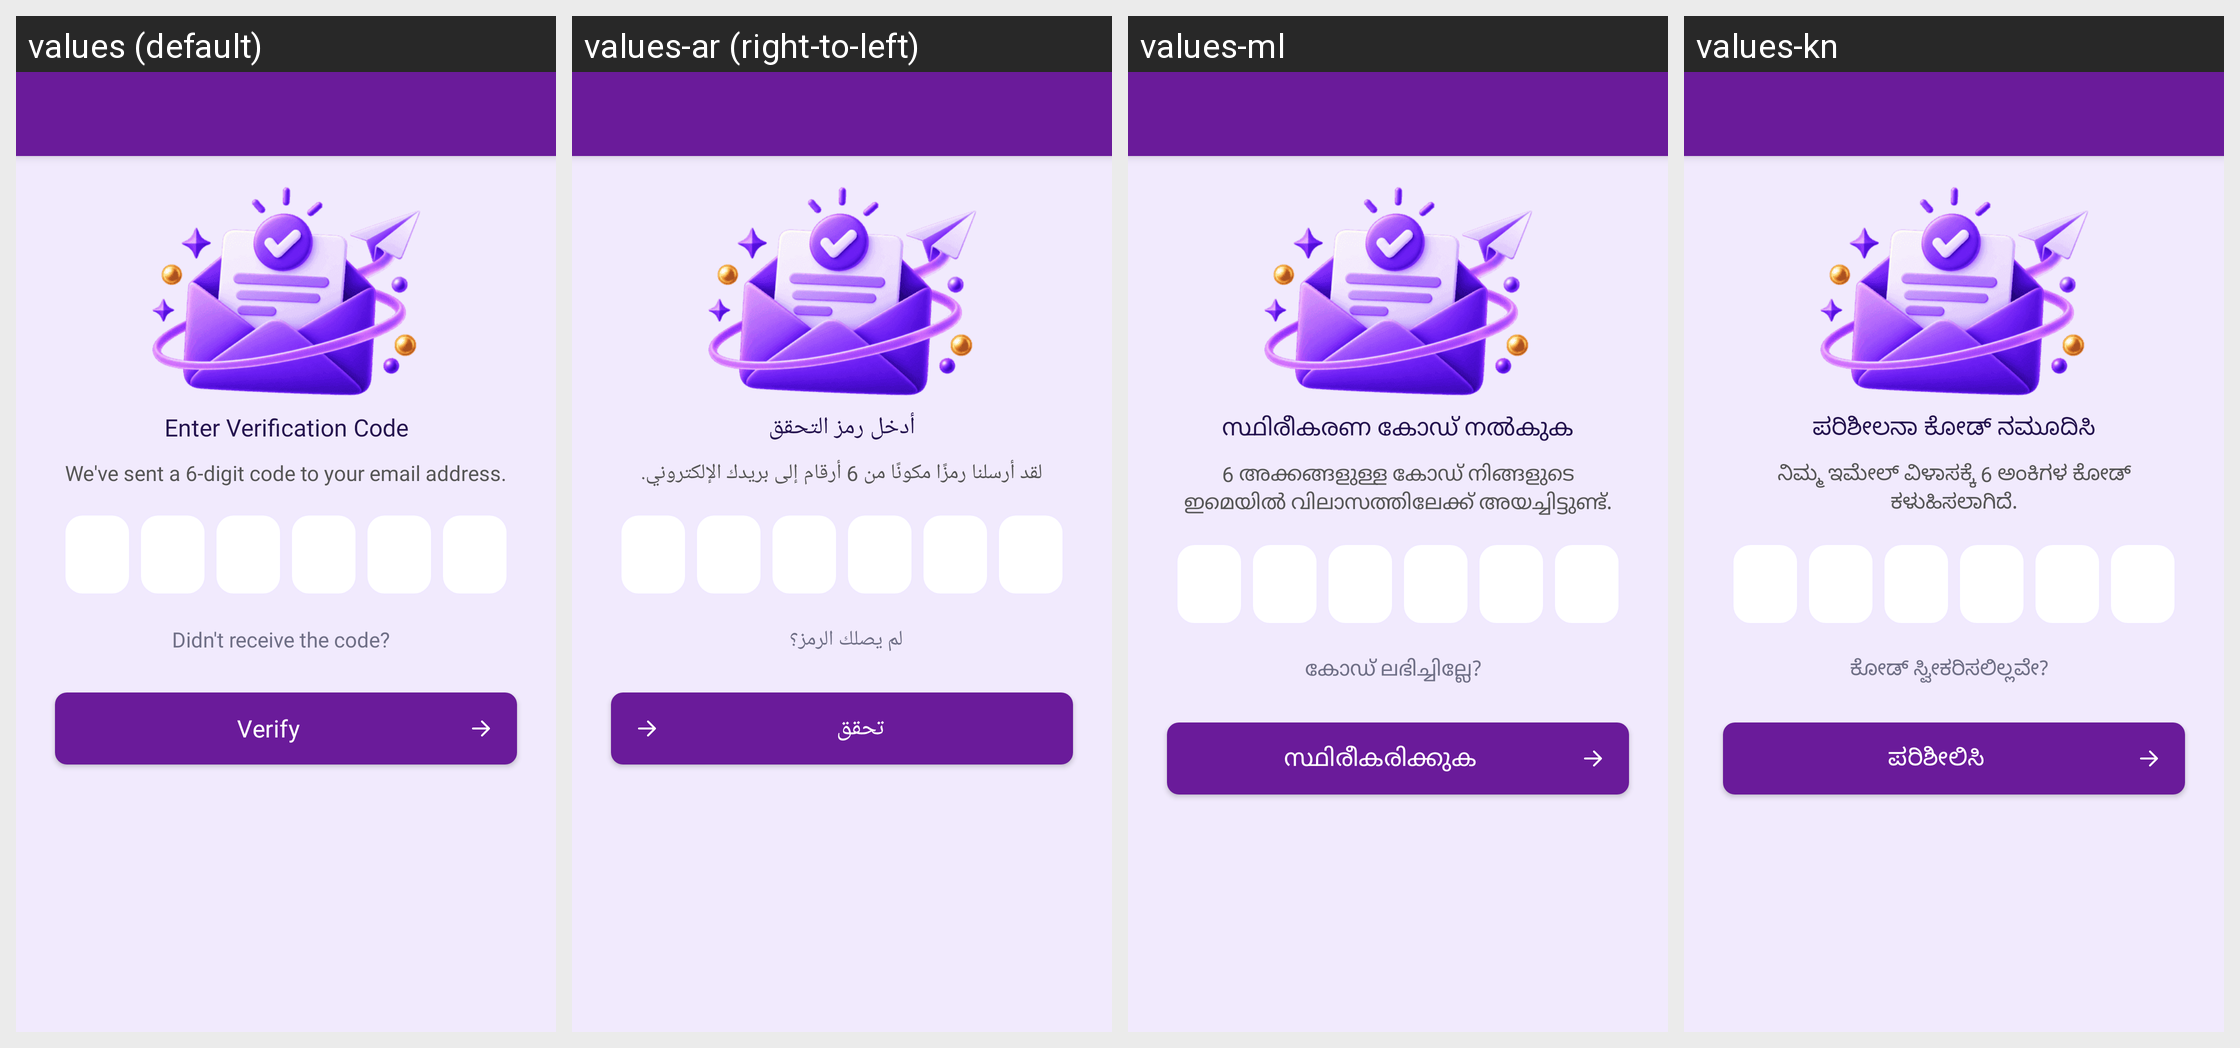

Locale-by-locale string values for the Android screen shown in this grid:
Android screen res/layout/activity_profile_verify.xml rendered under 4 locales, left to right: values (default), values-ar (right-to-left), values-ml, values-kn. Device: Nexus 5 (rendered at 1080×1920; each locale shown at half size, 540×960, under a caption strip naming it); theme Theme.MoneyTracker.
Other locales in the repository, not shown: values-bn, values-cs, values-de, values-el, values-es, values-fa, values-fr, values-hi, values-in, values-it, values-ja, values-ko, values-ms, values-pl, values-pt-rBR, values-ro, values-ru, values-ta-rIN, values-te, values-th, values-tr, values-uk, values-vi, values-zh-rCN, values-zh-rTW.
Strings drawn on this screen, with the default value and each locale's value (text and hints the layout hard-codes, and strings that could not be matched under every locale, appear in the picture but are not listed):

enter_verification_code
  values: Enter Verification Code
  values-ar: أدخل رمز التحقق
  values-ml: സ്ഥിരീകരണ കോഡ് നൽകുക
  values-kn: ಪರಿಶೀಲನಾ ಕೋಡ್ ನಮೂದಿಸಿ

digit_code_email_address
  values: We've sent a 6-digit code to your email address.
  values-ar: لقد أرسلنا رمزًا مكونًا من 6 أرقام إلى بريدك الإلكتروني.
  values-ml: 6 അക്കങ്ങളുള്ള കോഡ് നിങ്ങളുടെ ഇമെയിൽ വിലാസത്തിലേക്ക് അയച്ചിട്ടുണ്ട്.
  values-kn: ನಿಮ್ಮ ಇಮೇಲ್ ವಿಳಾಸಕ್ಕೆ 6 ಅಂಕಿಗಳ ಕೋಡ್ ಕಳುಹಿಸಲಾಗಿದೆ.

no_receive_code
  values: Didn't receive the code?
  values-ar: لم يصلك الرمز؟
  values-ml: കോഡ് ലഭിച്ചില്ലേ?
  values-kn: ಕೋಡ್ ಸ್ವೀಕರಿಸಲಿಲ್ಲವೇ?

verify
  values: Verify
  values-ar: تحقق
  values-ml: സ്ഥിരീകരിക്കുക
  values-kn: ಪರಿಶೀಲಿಸಿ
